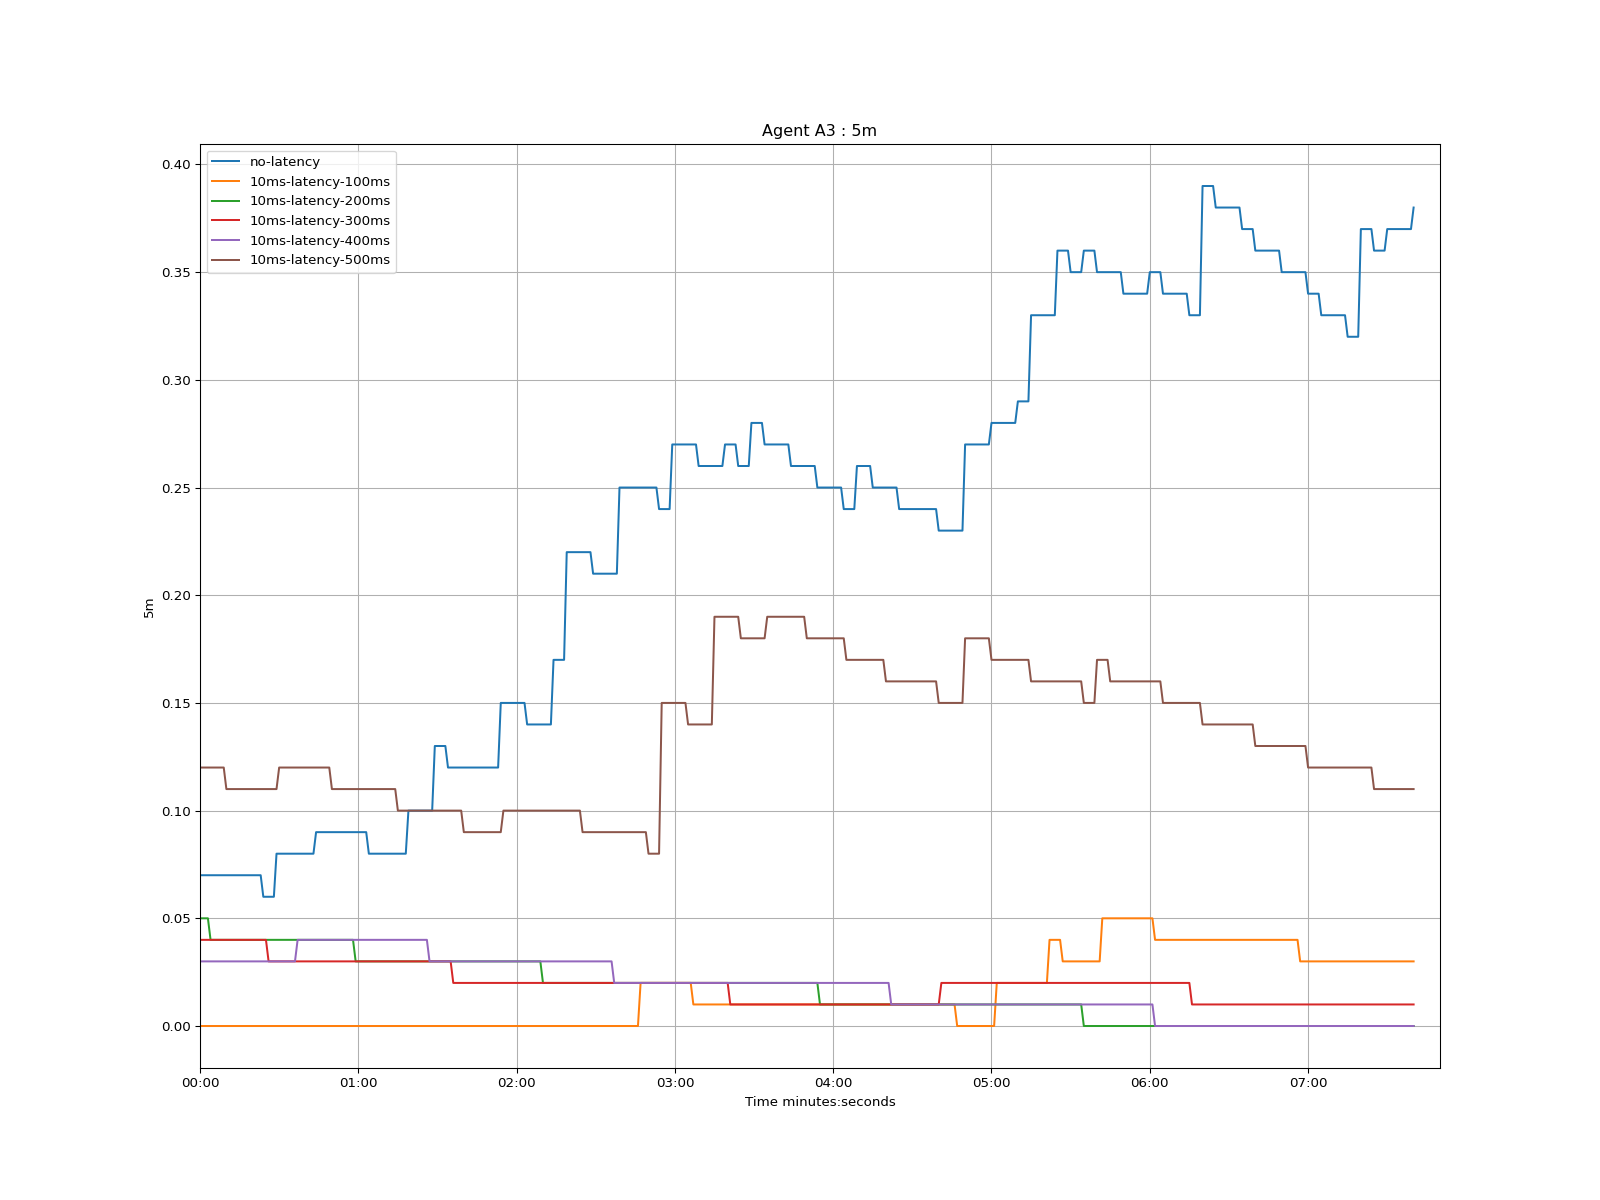

The file beside this chart, header and first rows:
time, no-latency, 10ms-latency-100ms, 10ms-latency-200ms, 10ms-latency-300ms, 10ms-latency-400ms, 10ms-latency-500ms
1970-01-01 00:00:00, 0.07, 0.0, 0.05, 0.04, 0.03, 0.12
1970-01-01 00:00:01, 0.07, 0.0, 0.05, 0.04, 0.03, 0.12
1970-01-01 00:00:02, 0.07, 0.0, 0.05, 0.04, 0.03, 0.12
1970-01-01 00:00:03, 0.07, 0.0, 0.05, 0.04, 0.03, 0.12
1970-01-01 00:00:04, 0.07, 0.0, 0.04, 0.04, 0.03, 0.12
1970-01-01 00:00:05, 0.07, 0.0, 0.04, 0.04, 0.03, 0.12
1970-01-01 00:00:06, 0.07, 0.0, 0.04, 0.04, 0.03, 0.12
1970-01-01 00:00:07, 0.07, 0.0, 0.04, 0.04, 0.03, 0.12
1970-01-01 00:00:08, 0.07, 0.0, 0.04, 0.04, 0.03, 0.12
1970-01-01 00:00:09, 0.07, 0.0, 0.04, 0.04, 0.03, 0.12
1970-01-01 00:00:10, 0.07, 0.0, 0.04, 0.04, 0.03, 0.11
1970-01-01 00:00:11, 0.07, 0.0, 0.04, 0.04, 0.03, 0.11
1970-01-01 00:00:12, 0.07, 0.0, 0.04, 0.04, 0.03, 0.11
1970-01-01 00:00:13, 0.07, 0.0, 0.04, 0.04, 0.03, 0.11
1970-01-01 00:00:14, 0.07, 0.0, 0.04, 0.04, 0.03, 0.11
1970-01-01 00:00:15, 0.07, 0.0, 0.04, 0.04, 0.03, 0.11
1970-01-01 00:00:16, 0.07, 0.0, 0.04, 0.04, 0.03, 0.11
1970-01-01 00:00:17, 0.07, 0.0, 0.04, 0.04, 0.03, 0.11
1970-01-01 00:00:18, 0.07, 0.0, 0.04, 0.04, 0.03, 0.11
1970-01-01 00:00:19, 0.07, 0.0, 0.04, 0.04, 0.03, 0.11
1970-01-01 00:00:20, 0.07, 0.0, 0.04, 0.04, 0.03, 0.11
1970-01-01 00:00:21, 0.07, 0.0, 0.04, 0.04, 0.03, 0.11
1970-01-01 00:00:22, 0.07, 0.0, 0.04, 0.04, 0.03, 0.11
1970-01-01 00:00:23, 0.07, 0.0, 0.04, 0.04, 0.03, 0.11
1970-01-01 00:00:24, 0.06, 0.0, 0.04, 0.04, 0.03, 0.11
1970-01-01 00:00:25, 0.06, 0.0, 0.04, 0.04, 0.03, 0.11
1970-01-01 00:00:26, 0.06, 0.0, 0.04, 0.03, 0.03, 0.11
1970-01-01 00:00:27, 0.06, 0.0, 0.04, 0.03, 0.03, 0.11
1970-01-01 00:00:28, 0.06, 0.0, 0.04, 0.03, 0.03, 0.11
1970-01-01 00:00:29, 0.08, 0.0, 0.04, 0.03, 0.03, 0.11
1970-01-01 00:00:30, 0.08, 0.0, 0.04, 0.03, 0.03, 0.12
1970-01-01 00:00:31, 0.08, 0.0, 0.04, 0.03, 0.03, 0.12
1970-01-01 00:00:32, 0.08, 0.0, 0.04, 0.03, 0.03, 0.12
1970-01-01 00:00:33, 0.08, 0.0, 0.04, 0.03, 0.03, 0.12
1970-01-01 00:00:34, 0.08, 0.0, 0.04, 0.03, 0.03, 0.12
1970-01-01 00:00:35, 0.08, 0.0, 0.04, 0.03, 0.03, 0.12
1970-01-01 00:00:36, 0.08, 0.0, 0.04, 0.03, 0.03, 0.12
1970-01-01 00:00:37, 0.08, 0.0, 0.04, 0.03, 0.04, 0.12
1970-01-01 00:00:38, 0.08, 0.0, 0.04, 0.03, 0.04, 0.12
1970-01-01 00:00:39, 0.08, 0.0, 0.04, 0.03, 0.04, 0.12
1970-01-01 00:00:40, 0.08, 0.0, 0.04, 0.03, 0.04, 0.12
1970-01-01 00:00:41, 0.08, 0.0, 0.04, 0.03, 0.04, 0.12
1970-01-01 00:00:42, 0.08, 0.0, 0.04, 0.03, 0.04, 0.12
1970-01-01 00:00:43, 0.08, 0.0, 0.04, 0.03, 0.04, 0.12
1970-01-01 00:00:44, 0.09, 0.0, 0.04, 0.03, 0.04, 0.12
1970-01-01 00:00:45, 0.09, 0.0, 0.04, 0.03, 0.04, 0.12
1970-01-01 00:00:46, 0.09, 0.0, 0.04, 0.03, 0.04, 0.12
1970-01-01 00:00:47, 0.09, 0.0, 0.04, 0.03, 0.04, 0.12
1970-01-01 00:00:48, 0.09, 0.0, 0.04, 0.03, 0.04, 0.12
1970-01-01 00:00:49, 0.09, 0.0, 0.04, 0.03, 0.04, 0.12
1970-01-01 00:00:50, 0.09, 0.0, 0.04, 0.03, 0.04, 0.11
1970-01-01 00:00:51, 0.09, 0.0, 0.04, 0.03, 0.04, 0.11
1970-01-01 00:00:52, 0.09, 0.0, 0.04, 0.03, 0.04, 0.11
1970-01-01 00:00:53, 0.09, 0.0, 0.04, 0.03, 0.04, 0.11
1970-01-01 00:00:54, 0.09, 0.0, 0.04, 0.03, 0.04, 0.11
1970-01-01 00:00:55, 0.09, 0.0, 0.04, 0.03, 0.04, 0.11
1970-01-01 00:00:56, 0.09, 0.0, 0.04, 0.03, 0.04, 0.11
1970-01-01 00:00:57, 0.09, 0.0, 0.04, 0.03, 0.04, 0.11
1970-01-01 00:00:58, 0.09, 0.0, 0.04, 0.03, 0.04, 0.11
1970-01-01 00:00:59, 0.09, 0.0, 0.03, 0.03, 0.04, 0.11
... 401 more rows
